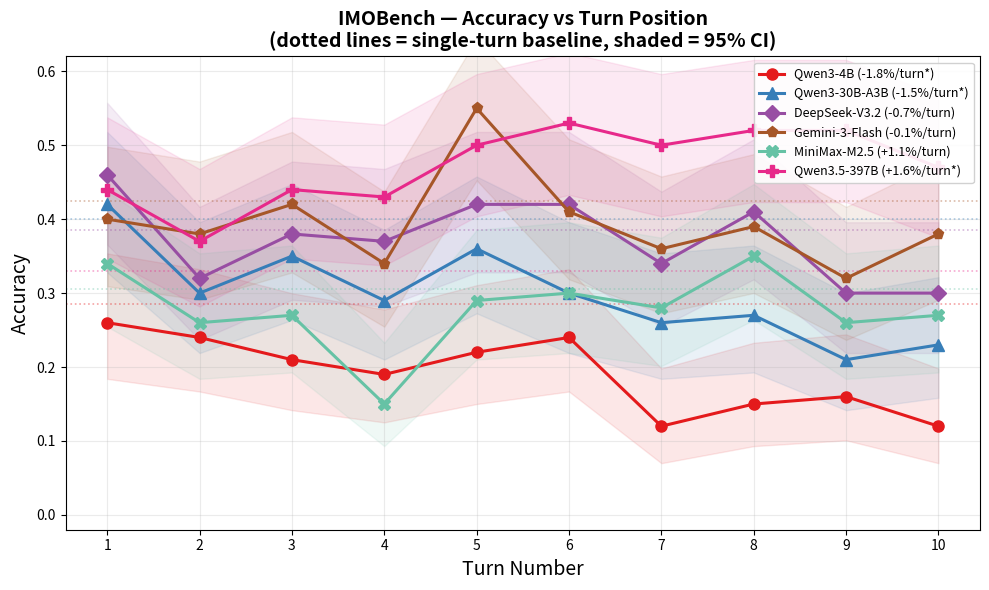

This chart was generated by the following Python code:
"""Standalone plot for context rot experiment (IMOBench).

All data is hardcoded — no external files needed. Run in Colab or locally:
    python context_rot_prelim/plot_imobench.py
"""

import numpy as np
import matplotlib.pyplot as plt

# ── Data ──────────────────────────────────────────────────────────────────────
# IMOBench, 200 problems, 5 seeds x 10 turns, N=100 per turn per model.
# Baseline = single-turn (fresh conversation) accuracy.

DATA = {
    "Qwen3-4B": {
        "accs": [0.26, 0.24, 0.21, 0.19, 0.22, 0.24, 0.12, 0.15, 0.16, 0.12],
        "n": 100,
        "baseline": 0.285,
    },
    "Qwen3-30B-A3B": {
        "accs": [0.42, 0.30, 0.35, 0.29, 0.36, 0.30, 0.26, 0.27, 0.21, 0.23],
        "n": 100,
        "baseline": 0.400,
    },
    "DeepSeek-V3.2": {
        "accs": [0.46, 0.32, 0.38, 0.37, 0.42, 0.42, 0.34, 0.41, 0.30, 0.30],
        "n": 100,
        "baseline": 0.385,
    },
    "Gemini-3-Flash": {
        "accs": [0.40, 0.38, 0.42, 0.34, 0.55, 0.41, 0.36, 0.39, 0.32, 0.38],
        "n": 100,
        "baseline": 0.425,
    },
    "MiniMax-M2.5": {
        "accs": [0.34, 0.26, 0.27, 0.15, 0.29, 0.30, 0.28, 0.35, 0.26, 0.27],
        "n": 100,
        "baseline": 0.305,
    },
    "Qwen3.5-397B": {
        "accs": [0.44, 0.37, 0.44, 0.43, 0.50, 0.53, 0.50, 0.52, 0.52, 0.47],
        "n": 100,
        "baseline": 0.330,
    },
}

# Per-problem paired slope (P(correct) change per turn, from regression)
SLOPES = {
    "Qwen3-4B":      {"slope": -0.0181, "se": 0.0058, "sig": True},
    "Qwen3-30B-A3B": {"slope": -0.0151, "se": 0.0061, "sig": True},
    "DeepSeek-V3.2": {"slope": -0.0074, "se": 0.0058, "sig": False},
    "Gemini-3-Flash": {"slope": -0.0007, "se": 0.0065, "sig": False},
    "MiniMax-M2.5":  {"slope": +0.0110, "se": 0.0066, "sig": False},
    "Qwen3.5-397B":  {"slope": +0.0158, "se": 0.0068, "sig": True},
}

# ── Style ─────────────────────────────────────────────────────────────────────

COLORS = {
    "Qwen3-4B":      "#e41a1c",
    "Qwen3-30B-A3B": "#377eb8",
    "DeepSeek-V3.2": "#984ea3",
    "Gemini-3-Flash": "#a65628",
    "MiniMax-M2.5":  "#66c2a5",
    "Qwen3.5-397B":  "#e7298a",
}

MARKERS = {
    "Qwen3-4B": "o", "Qwen3-30B-A3B": "^", "DeepSeek-V3.2": "D",
    "Gemini-3-Flash": "p", "MiniMax-M2.5": "X", "Qwen3.5-397B": "P",
}


# ── Helpers ───────────────────────────────────────────────────────────────────

def wilson_ci(p, n, z=1.96):
    """95% Wilson score interval."""
    denom = 1 + z ** 2 / n
    mid = (p + z ** 2 / (2 * n)) / denom
    delta = z * np.sqrt((p * (1 - p) + z ** 2 / (4 * n)) / n) / denom
    return max(0, mid - delta), min(1, mid + delta)


# ── Plot ──────────────────────────────────────────────────────────────────────

def plot():
    fig, ax = plt.subplots(figsize=(10, 6))
    turns = list(range(1, 11))

    for name, d in DATA.items():
        accs = d["accs"]
        n = d["n"]
        col = COLORS[name]
        mk = MARKERS[name]

        lo = [wilson_ci(p, n)[0] for p in accs]
        hi = [wilson_ci(p, n)[1] for p in accs]

        slope_info = SLOPES[name]
        sig_marker = "*" if slope_info["sig"] else ""
        slope_str = f'{slope_info["slope"]:+.1%}/turn{sig_marker}'
        label = f"{name} ({slope_str})"

        ax.plot(turns, accs, f"-{mk}", color=col, label=label, lw=2.2, ms=8, zorder=3)
        ax.fill_between(turns, lo, hi, color=col, alpha=0.10, zorder=1)
        ax.axhline(d["baseline"], ls=":", color=col, alpha=0.4, lw=1.2)

    ax.set_xlabel("Turn Number", fontsize=14)
    ax.set_ylabel("Accuracy", fontsize=14)
    ax.set_title(
        "IMOBench — Accuracy vs Turn Position\n"
        "(dotted lines = single-turn baseline, shaded = 95% CI)",
        fontsize=14, fontweight="bold",
    )
    ax.set_xticks(range(1, 11))
    ax.set_ylim(-0.02, 0.62)
    ax.grid(True, alpha=0.25)
    ax.legend(fontsize=9, loc="upper right", framealpha=0.9)
    plt.tight_layout()
    return fig


if __name__ == "__main__":
    fig = plot()
    fig.savefig("context_rot_imobench.png", dpi=150, bbox_inches="tight")
    print("Saved → context_rot_imobench.png")
    plt.show()
